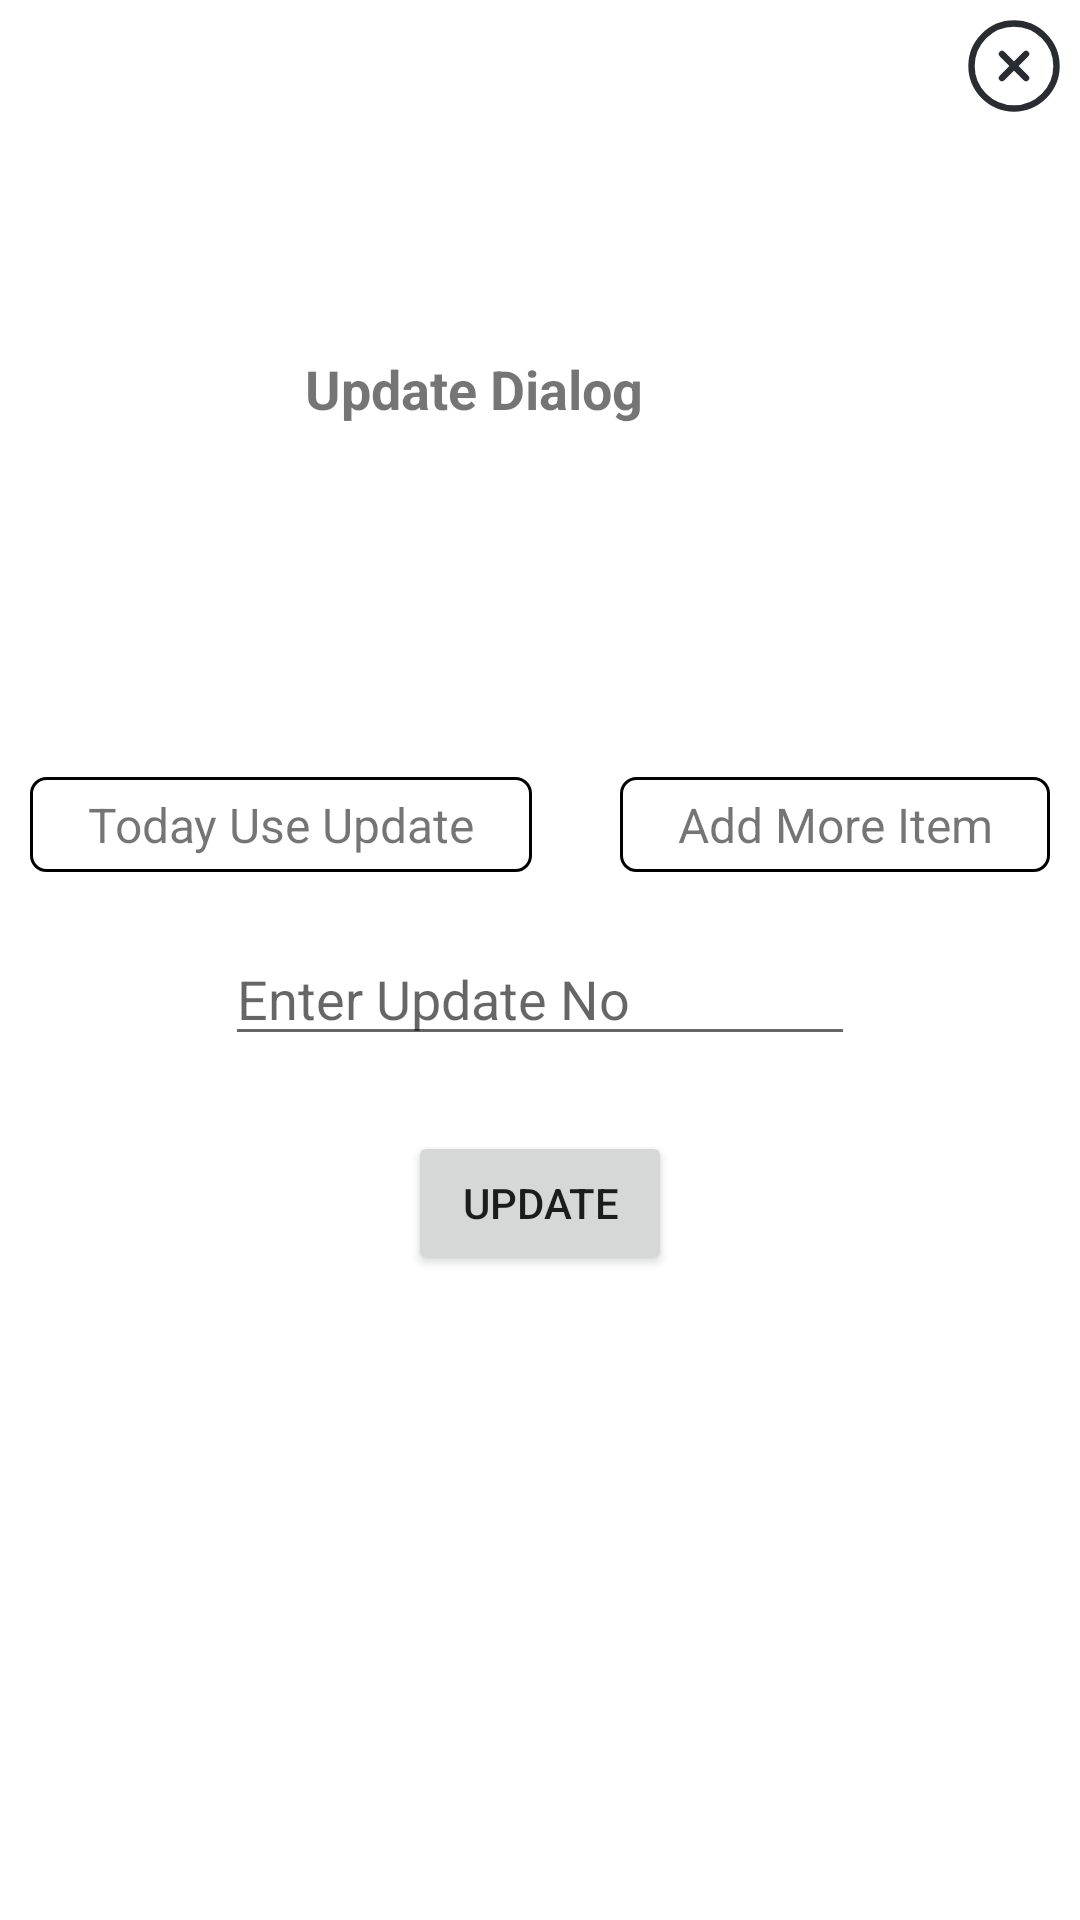

Write the Android layout XML for this screen, with the resource values it uses.
<!-- AndroidManifest.xml: application theme Theme.MyShopManager -->
<!-- res/layout/update_dialoge_layout.xml -->
<?xml version="1.0" encoding="utf-8"?>
<androidx.constraintlayout.widget.ConstraintLayout xmlns:android="http://schemas.android.com/apk/res/android"
    xmlns:app="http://schemas.android.com/apk/res-auto"
    xmlns:tools="http://schemas.android.com/tools"
    android:layout_width="match_parent"
    android:layout_gravity="center"
    android:layout_height="wrap_content">

    <RelativeLayout
        android:id="@+id/relativeLayout"
        android:layout_width="match_parent"
        android:layout_height="wrap_content"
        android:layout_marginTop="10dp"
        app:layout_constraintBottom_toBottomOf="parent"
        app:layout_constraintEnd_toEndOf="parent"
        app:layout_constraintStart_toStartOf="parent"
        app:layout_constraintTop_toBottomOf="@+id/btnCloseU">
        <LinearLayout
            android:id="@+id/layoutSelect"
            android:layout_width="match_parent"
            android:layout_height="wrap_content"
            android:orientation="horizontal"
            tools:ignore="UselessParent">
            <TextView
                android:id="@+id/selectUseUpdate"
                style="@style/textStyle16"
                android:layout_width="wrap_content"
                android:layout_height="wrap_content"
                android:layout_weight="1"
                android:layout_marginStart="10dp"
                android:background="@drawable/unselect_item"
                android:text="@string/today_use_update" />

            <View
                android:layout_width="1dp"
                android:layout_height="1dp"
                android:layout_weight="1"/>

            <TextView
                android:id="@+id/selectAddMore"
                style="@style/textStyle16"
                android:background="@drawable/unselect_item"
                android:layout_width="wrap_content"
                android:layout_height="wrap_content"
                android:layout_weight="1"
                android:layout_marginEnd="10dp"
                android:text="@string/add_more_item" />


        </LinearLayout>

        <EditText
            android:id="@+id/eTxtNumber"
            android:layout_width="wrap_content"
            android:layout_height="wrap_content"
            android:ems="10"
            android:focusable="true"
            android:layout_below="@id/layoutSelect"
            android:layout_centerHorizontal="true"
            android:layout_marginTop="20dp"
            android:hint="@string/enter_update_no"
            android:inputType="numberSigned" />

        <Button
            android:id="@+id/btnUpdate"
            android:layout_width="wrap_content"
            android:layout_height="wrap_content"
            android:layout_below="@id/eTxtNumber"
            android:layout_centerHorizontal="true"
            android:layout_marginTop="25dp"
            android:layout_marginBottom="10dp"
            android:text="@string/update_use" />


    </RelativeLayout>

    <ImageView
        android:id="@+id/btnCloseU"
        android:layout_width="wrap_content"
        android:layout_height="wrap_content"
        android:layout_alignParentEnd="true"
        android:contentDescription="@string/close"
        android:padding="5dp"
        android:src="@drawable/ic_close"
        app:layout_constraintEnd_toEndOf="parent"
        app:layout_constraintTop_toTopOf="parent" />

    <TextView
        android:id="@+id/textView"
        style="@style/textStyle18"
        android:layout_width="wrap_content"
        android:layout_height="wrap_content"
        android:text="@string/update_dialog"
        app:layout_constraintBottom_toTopOf="@+id/relativeLayout"
        app:layout_constraintEnd_toStartOf="@+id/btnCloseU"
        app:layout_constraintStart_toStartOf="parent"
        app:layout_constraintTop_toTopOf="parent" />

</androidx.constraintlayout.widget.ConstraintLayout>
<!-- resources referenced by this layout -->
<resources>
  <!-- drawable ic_close (drawable) -->
  <vector android:height="34dp" android:viewportHeight="24"
      android:viewportWidth="24" android:width="34dp" xmlns:android="http://schemas.android.com/apk/res/android">
      <path android:fillColor="#00000000"
          android:pathData="M12,22C17.5,22 22,17.5 22,12C22,6.5 17.5,2 12,2C6.5,2 2,6.5 2,12C2,17.5 6.5,22 12,22Z"
          android:strokeColor="#292D32" android:strokeLineCap="round"
          android:strokeLineJoin="round" android:strokeWidth="1.5"/>
      <path android:fillColor="#00000000"
          android:pathData="M9.17,14.83L14.83,9.17"
          android:strokeColor="#292D32" android:strokeLineCap="round"
          android:strokeLineJoin="round" android:strokeWidth="1.5"/>
      <path android:fillColor="#00000000"
          android:pathData="M14.83,14.83L9.17,9.17"
          android:strokeColor="#292D32" android:strokeLineCap="round"
          android:strokeLineJoin="round" android:strokeWidth="1.5"/>
  </vector>
  <!-- drawable unselect_item (drawable) -->
  <?xml version="1.0" encoding="utf-8"?>
  <shape xmlns:android="http://schemas.android.com/apk/res/android"
      android:shape="rectangle">
      <corners android:radius="5dp"/>
      <stroke android:width="1dp"
          android:color="@color/black"/>
  
  </shape>
  <string name="add_more_item">Add More Item</string>
  <string name="close">use for close dialoge</string>
  <string name="enter_update_no">Enter Update No</string>
  <string name="today_use_update">Today Use Update</string>
  <string name="update_dialog">Update Dialog</string>
  <string name="update_use">update</string>
  <style name="textStyle16">
          <item name="android:textSize">16sp</item>
          <item name="android:textAlignment">center</item>
          <item name="android:padding">5dp</item>
      </style>
  <style name="textStyle18">
          <item name="android:textSize">18sp</item>
          <item name="android:textStyle">bold</item>
          <item name="android:textAlignment">center</item>
          <item name="android:padding">5dp</item>
      </style>
  <style name="Theme.MyShopManager" parent="Theme.MaterialComponents.DayNight.DarkActionBar">
          
          <item name="colorPrimary">@color/purple_500</item>
          <item name="colorPrimaryVariant">@color/purple_700</item>
          <item name="colorOnPrimary">@color/white</item>
          
          <item name="colorSecondary">@color/teal_200</item>
          <item name="colorSecondaryVariant">@color/teal_700</item>
          <item name="colorOnSecondary">@color/black</item>
          
          <item name="android:statusBarColor">?attr/colorPrimaryVariant</item>
          
      </style>
  <color name="black">#FF000000</color>
  <color name="purple_500">#FF6200EE</color>
  <color name="purple_700">#FF3700B3</color>
  <color name="white">#FFFFFFFF</color>
  <color name="teal_200">#FF03DAC5</color>
  <color name="teal_700">#FF018786</color>
</resources>
